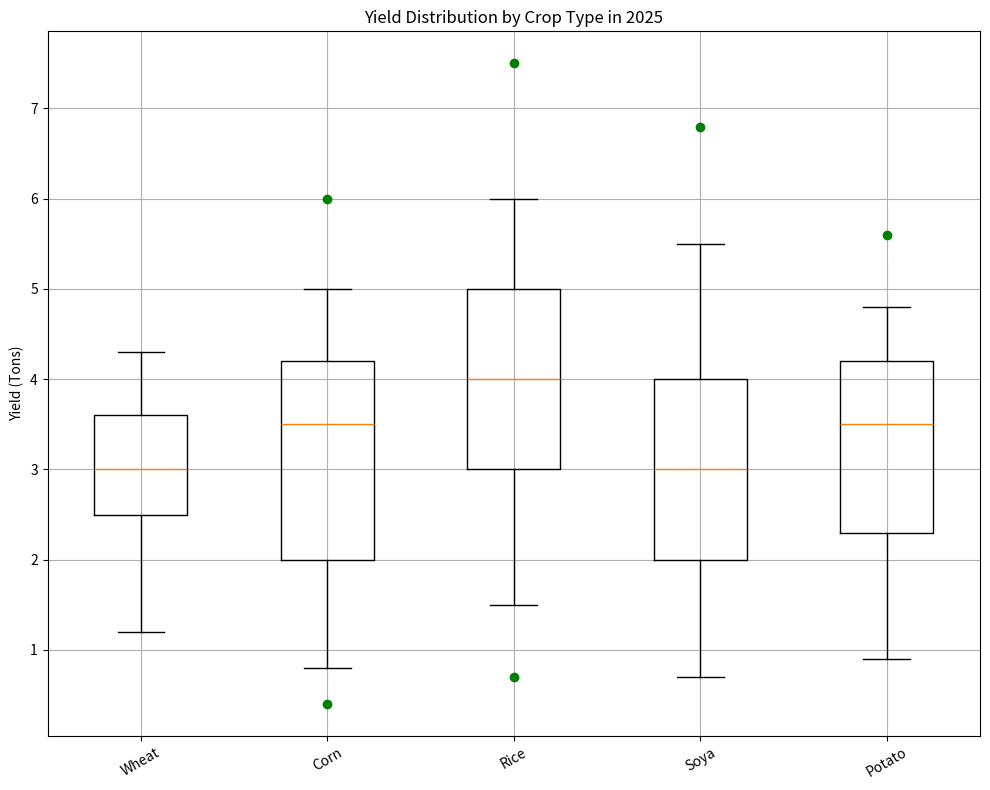

Write Python code to recreate this figure. (Note: this script raises an exception after producing the figure.)
import matplotlib.pyplot as plt
import numpy as np

# Data for the plot
cropTypes = ['Wheat', 'Corn', 'Rice', 'Soya', 'Potato']
summaryStats = [[1.2, 2.5, 3.0, 3.6, 4.3], [0.8, 2.0, 3.5, 4.2, 5.0], 
                [1.5, 3.0, 4.0, 5.0, 6.0], [0.7, 2.0, 3.0, 4.0, 5.5], 
                [0.9, 2.3, 3.5, 4.2, 4.8]]
outliers = [[], [0.4, 6.0], [0.7, 7.5], [6.8], [5.6]]

# Create the figure
fig = plt.figure(figsize=(10, 8))
ax = fig.add_subplot(111)
ax.boxplot(summaryStats, whis=1.5)

# Add outliers
for i, outlier in enumerate(outliers):
    if outlier:
        x = [i + 1] * len(outlier)
        ax.plot(x, outlier, 'go')

# Title and labels
plt.title("Yield Distribution by Crop Type in 2025")
plt.ylabel('Yield (Tons)')
ax.set_xticklabels(cropTypes, rotation=30)

# Grid settings
ax.xaxis.grid(True)
ax.yaxis.grid(True)

plt.tight_layout()
plt.savefig('/cpfs01/user/yehancheng/workspace/datasets/SimChartV2/demo/box/png/192_202312310058.png')
plt.close(fig)
